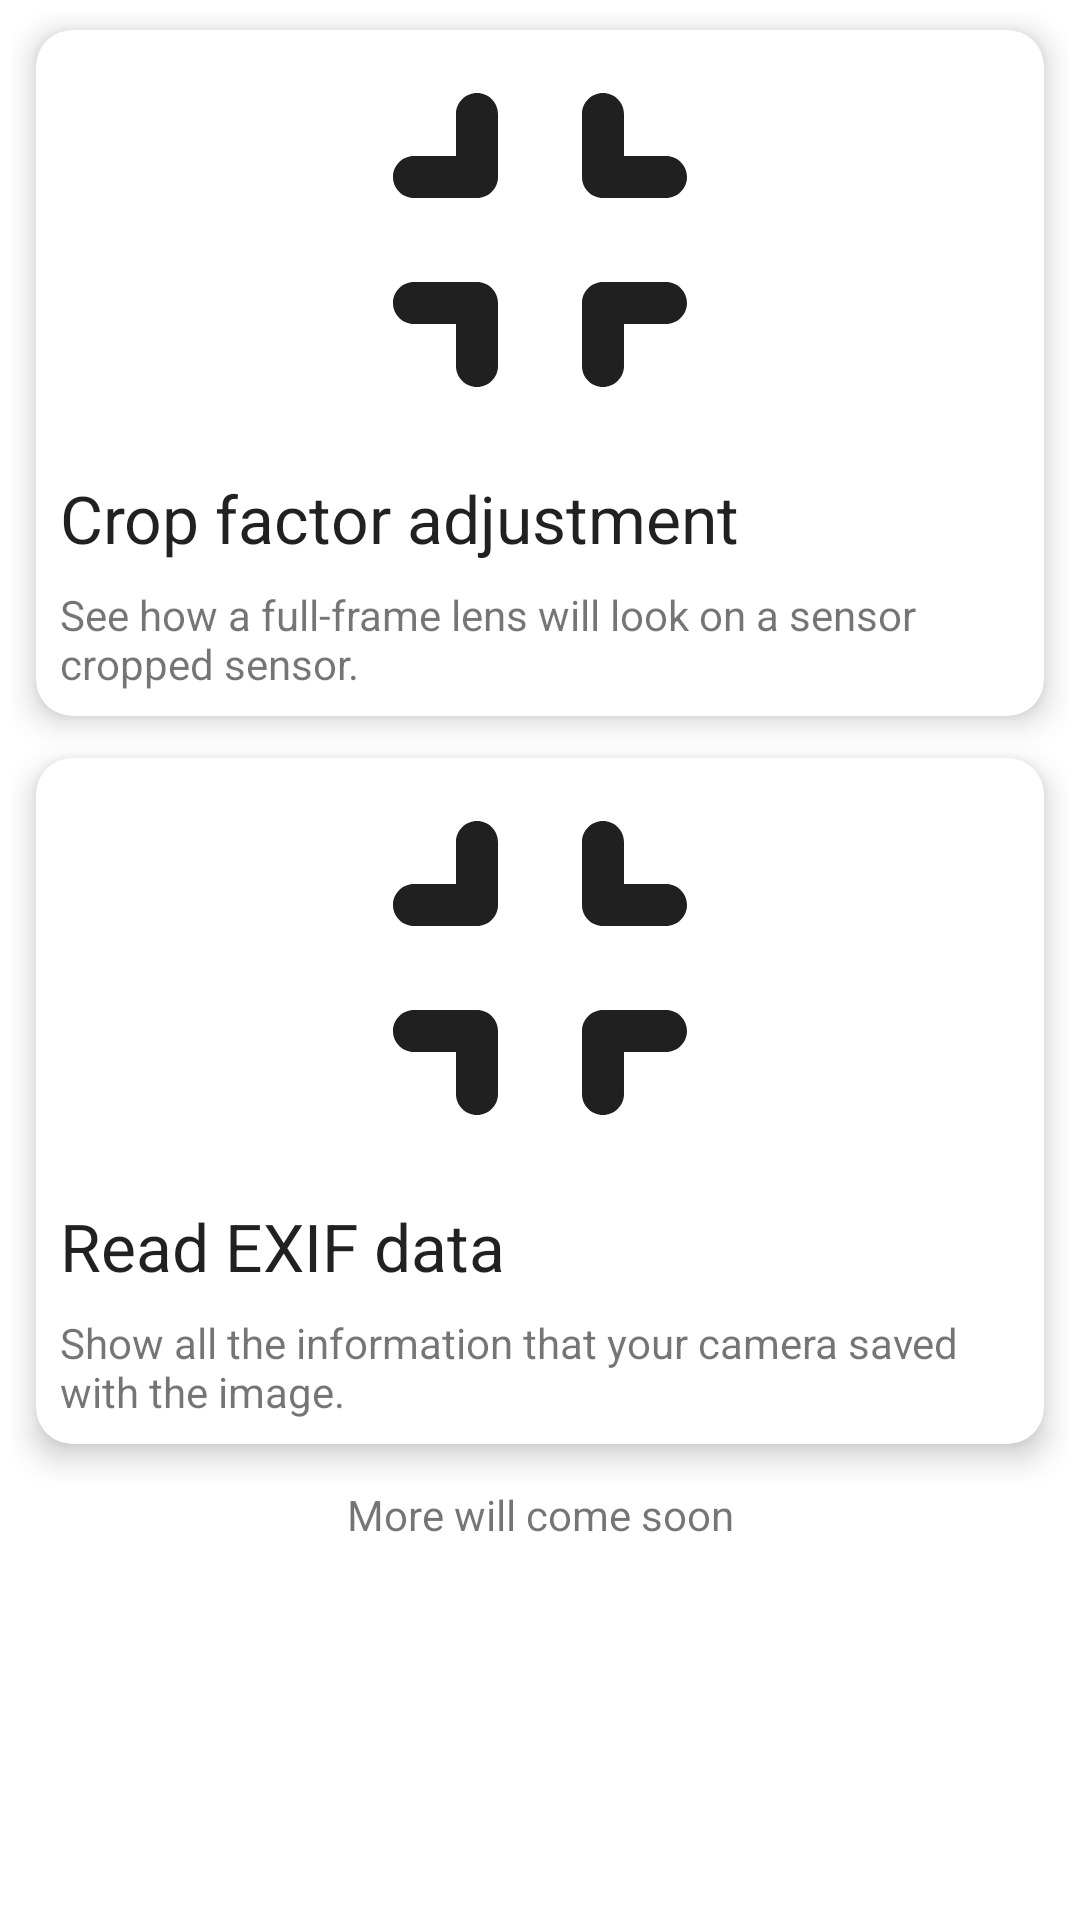

Android layout source for this screen:
<!-- AndroidManifest.xml: application theme AppTheme -->
<!-- res/layout/fragment_tools.xml -->
<?xml version="1.0" encoding="utf-8"?>
<androidx.constraintlayout.widget.ConstraintLayout
    xmlns:android="http://schemas.android.com/apk/res/android"
    xmlns:app="http://schemas.android.com/apk/res-auto"
    android:id="@+id/focusLayout"
    android:layout_width="match_parent"
    android:layout_height="match_parent"
    android:paddingBottom="56dp">

    <ScrollView
        android:id="@+id/toolsScrollView"
        android:layout_width="match_parent"
        android:layout_height="match_parent"
        android:clipToPadding="false"
        android:fillViewport="false"
        android:foregroundGravity="bottom"
        app:layout_constraintBottom_toBottomOf="parent"
        app:layout_constraintEnd_toEndOf="parent"
        app:layout_constraintStart_toStartOf="parent"
        app:layout_constraintTop_toTopOf="parent">

        <LinearLayout
            android:id="@+id/toolsScrollLayout"
            android:layout_width="match_parent"
            android:layout_height="wrap_content"
            android:orientation="vertical"
            android:paddingStart="4dp"
            android:paddingLeft="4dp"
            android:paddingTop="4dp"
            android:paddingEnd="4dp"
            android:paddingRight="4dp">

            <androidx.cardview.widget.CardView
                android:visibility="gone"
                android:id="@+id/selectContrastCard"
                android:layout_width="match_parent"
                android:layout_height="wrap_content"
                android:layout_marginStart="@dimen/standardPadding"
                android:layout_marginLeft="@dimen/standardPadding"
                android:layout_marginTop="@dimen/cardMarginTop"
                android:layout_marginEnd="@dimen/standardPadding"
                android:layout_marginRight="@dimen/standardPadding"
                android:layout_marginBottom="@dimen/cardMarginBottom"
                android:clickable="true"
                android:focusable="true"
                android:foreground="?attr/selectableItemBackgroundBorderless"
                app:cardCornerRadius="@dimen/cardCornerRadius"
                app:cardElevation="@dimen/cardElevation"
                app:cardPreventCornerOverlap="false">

                <LinearLayout
                    android:layout_width="match_parent"
                    android:layout_height="match_parent"
                    android:orientation="vertical">

                    <ImageView
                        android:id="@+id/selectContrastImage"
                        android:layout_width="match_parent"
                        android:layout_height="140dp"
                        android:layout_weight="1"
                        android:importantForAccessibility="no"
                        android:scaleType="centerCrop"
                        android:src="@drawable/contrast"/>

                    <TextView
                        android:id="@+id/selectContrastTitle"
                        android:layout_width="match_parent"
                        android:layout_height="wrap_content"
                        android:layout_weight="1"
                        android:padding="8dp"
                        android:text="@string/select_contrast"
                        android:textAppearance="@style/TextAppearance.AppCompat.Large"/>

                    <TextView
                        android:id="@+id/selectContrastDescription"
                        android:layout_width="match_parent"
                        android:layout_height="wrap_content"
                        android:layout_weight="1"
                        android:paddingStart="8dp"
                        android:paddingLeft="8dp"
                        android:paddingEnd="8dp"
                        android:paddingRight="8dp"
                        android:paddingBottom="8dp"
                        android:text="@string/description_contrast"/>

                </LinearLayout>

            </androidx.cardview.widget.CardView>

            <androidx.cardview.widget.CardView
                android:id="@+id/selectCropfactorCard"
                android:layout_width="match_parent"
                android:layout_height="wrap_content"
                android:layout_marginStart="@dimen/standardPadding"
                android:layout_marginLeft="@dimen/standardPadding"
                android:layout_marginTop="@dimen/cardMarginTop"
                android:layout_marginEnd="@dimen/standardPadding"
                android:layout_marginRight="@dimen/standardPadding"
                android:layout_marginBottom="@dimen/cardMarginBottom"
                android:clickable="true"
                android:focusable="true"
                android:foreground="?attr/selectableItemBackgroundBorderless"
                app:cardCornerRadius="@dimen/cardCornerRadius"
                app:cardElevation="@dimen/cardElevation"
                app:cardPreventCornerOverlap="false">

                <LinearLayout
                    android:layout_width="match_parent"
                    android:layout_height="match_parent"
                    android:orientation="vertical">

                    <ImageView
                        android:id="@+id/selectCropfactorImage"
                        android:layout_width="match_parent"
                        android:layout_height="140dp"
                        android:layout_weight="1"
                        android:importantForAccessibility="no"
                        android:scaleType="centerCrop"
                        android:src="@drawable/shortcut_ic_cropfactor"/>

                    <TextView
                        android:id="@+id/selectCropfactorTitle"
                        android:layout_width="match_parent"
                        android:layout_height="wrap_content"
                        android:layout_weight="1"
                        android:padding="8dp"
                        android:text="@string/select_cropfactor"
                        android:textAppearance="@style/TextAppearance.AppCompat.Large"/>

                    <TextView
                        android:id="@+id/selectCropfactorDescription"
                        android:layout_width="match_parent"
                        android:layout_height="wrap_content"
                        android:layout_weight="1"
                        android:paddingStart="8dp"
                        android:paddingLeft="8dp"
                        android:paddingEnd="8dp"
                        android:paddingRight="8dp"
                        android:paddingBottom="8dp"
                        android:text="@string/description_cropfactor"/>

                </LinearLayout>

            </androidx.cardview.widget.CardView>

            <androidx.cardview.widget.CardView
                android:id="@+id/selectExifCard"
                android:layout_width="match_parent"
                android:layout_height="wrap_content"
                android:layout_marginStart="@dimen/standardPadding"
                android:layout_marginLeft="@dimen/standardPadding"
                android:layout_marginTop="@dimen/cardMarginTop"
                android:layout_marginEnd="@dimen/standardPadding"
                android:layout_marginRight="@dimen/standardPadding"
                android:layout_marginBottom="@dimen/cardMarginBottom"
                android:clickable="true"
                android:focusable="true"
                android:foreground="?attr/selectableItemBackgroundBorderless"
                app:cardCornerRadius="@dimen/cardCornerRadius"
                app:cardElevation="@dimen/cardElevation"
                app:cardPreventCornerOverlap="false">

                <LinearLayout
                    android:layout_width="match_parent"
                    android:layout_height="match_parent"
                    android:orientation="vertical">

                    <ImageView
                        android:id="@+id/selectExifImage"
                        android:layout_width="match_parent"
                        android:layout_height="140dp"
                        android:layout_weight="1"
                        android:importantForAccessibility="no"
                        android:scaleType="centerCrop"
                        android:src="@drawable/shortcut_ic_cropfactor"/>

                    <TextView
                        android:id="@+id/selectExifTitle"
                        android:layout_width="match_parent"
                        android:layout_height="wrap_content"
                        android:layout_weight="1"
                        android:padding="8dp"
                        android:text="@string/select_exif"
                        android:textAppearance="@style/TextAppearance.AppCompat.Large"/>

                    <TextView
                        android:id="@+id/selectExifDescription"
                        android:layout_width="match_parent"
                        android:layout_height="wrap_content"
                        android:layout_weight="1"
                        android:paddingStart="8dp"
                        android:paddingLeft="8dp"
                        android:paddingEnd="8dp"
                        android:paddingRight="8dp"
                        android:paddingBottom="8dp"
                        android:text="@string/description_exif"/>

                </LinearLayout>

            </androidx.cardview.widget.CardView>

            <TextView
                android:id="@+id/moreTextView"
                android:layout_width="match_parent"
                android:layout_height="wrap_content"
                android:layout_marginTop="@dimen/cardMarginTop"
                android:layout_marginBottom="@dimen/cardMarginCombined"
                android:text="@string/more_coming_soon"
                android:textAlignment="center"
                android:visibility="visible"/>

        </LinearLayout>
    </ScrollView>


</androidx.constraintlayout.widget.ConstraintLayout>
<!-- resources referenced by this layout -->
<resources>
  <dimen name="cardCornerRadius">12dp</dimen>
  <dimen name="cardElevation">6dp</dimen>
  <dimen name="cardMarginBottom">8dp</dimen>
  <dimen name="cardMarginCombined">12dp</dimen>
  <dimen name="cardMarginTop">6dp</dimen>
  <dimen name="standardPadding">8dp</dimen>
  <!-- drawable contrast: jpg bitmap (drawable, 38388 bytes) -->
  <!-- drawable shortcut_ic_cropfactor (drawable) -->
  <vector xmlns:android="http://schemas.android.com/apk/res/android"
          android:width="24dp"
          android:height="24dp"
          android:viewportWidth="48"
          android:viewportHeight="48">
      <group
          android:translateX="12"
          android:translateY="12">
          <path
              android:fillColor="#FF202020"
              android:pathData="M6,16h2v2c0,0.55 0.45,1 1,1s1,-0.45 1,-1v-3c0,-0.55 -0.45,-1 -1,-1L6,14c-0.55,0 -1,0.45 -1,1s0.45,1 1,1zM8,8L6,8c-0.55,0 -1,0.45 -1,1s0.45,1 1,1h3c0.55,0 1,-0.45 1,-1L10,6c0,-0.55 -0.45,-1 -1,-1s-1,0.45 -1,1v2zM15,19c0.55,0 1,-0.45 1,-1v-2h2c0.55,0 1,-0.45 1,-1s-0.45,-1 -1,-1h-3c-0.55,0 -1,0.45 -1,1v3c0,0.55 0.45,1 1,1zM16,8L16,6c0,-0.55 -0.45,-1 -1,-1s-1,0.45 -1,1v3c0,0.55 0.45,1 1,1h3c0.55,0 1,-0.45 1,-1s-0.45,-1 -1,-1h-2z"/>
      </group>
  </vector>
  <string name="description_contrast">Use contrasting colors to make your images look more interesting.</string>
  <string name="description_cropfactor">See how a full-frame lens will look on a sensor cropped sensor.</string>
  <string name="description_exif">Show all the information that your camera saved with the image.</string>
  <string name="more_coming_soon">More will come soon</string>
  <string name="select_contrast">Contrasts (Beta)</string>
  <string name="select_cropfactor">Crop factor adjustment</string>
  <string name="select_exif">Read EXIF data</string>
  <style name="AppTheme" parent="Theme.MaterialComponents.DayNight">
          <item name="colorPrimary">@color/colorPrimary</item>
          <item name="colorPrimaryDark">@color/colorPrimaryDark</item>
          <item name="colorAccent">@color/colorAccent</item>
          <item name="bottomSheetDialogTheme">@style/AppBottomSheetDialogTheme</item>
      </style>
  <color name="colorPrimary">#ffffff</color>
  <color name="colorPrimaryDark">#eeeeee</color>
  <color name="colorAccent">#3399ff</color>
  <style name="AppBottomSheetDialogTheme" parent="Theme.Design.Light.BottomSheetDialog">
          <item name="bottomSheetStyle">@style/AppModalStyle</item>
          <item name="colorAccent">@color/colorAccent</item>
      </style>
  <style name="AppModalStyle" parent="Widget.Design.BottomSheet.Modal">
          <item name="android:background">@drawable/rounded_dialog</item>
      </style>
  <!-- drawable rounded_dialog (drawable) -->
  <?xml version="1.0" encoding="utf-8"?>
  <layer-list xmlns:android="http://schemas.android.com/apk/res/android">
      <item>
          <shape>
              <padding
                  android:bottom="@dimen/sheet_padding_bottom"
                  android:left="@dimen/sheet_padding_side"
                  android:right="@dimen/sheet_padding_side"
                  android:top="@dimen/sheet_padding_side"/>
          </shape>
      </item>
      <item>
          <shape xmlns:android="http://schemas.android.com/apk/res/android"
                 android:shape="rectangle">
              <solid android:color="@color/colorPrimary"/>
              <corners
                  android:bottomLeftRadius="@dimen/sheet_radius_bottom"
                  android:bottomRightRadius="@dimen/sheet_radius_bottom"
                  android:topLeftRadius="@dimen/sheet_radius_top"
                  android:topRightRadius="@dimen/sheet_radius_top"/>
  
          </shape>
      </item>
  </layer-list>
  <dimen name="sheet_padding_bottom">8dp</dimen>
  <dimen name="sheet_padding_side">8dp</dimen>
  <dimen name="sheet_radius_bottom">8dp</dimen>
  <dimen name="sheet_radius_top">8dp</dimen>
</resources>
